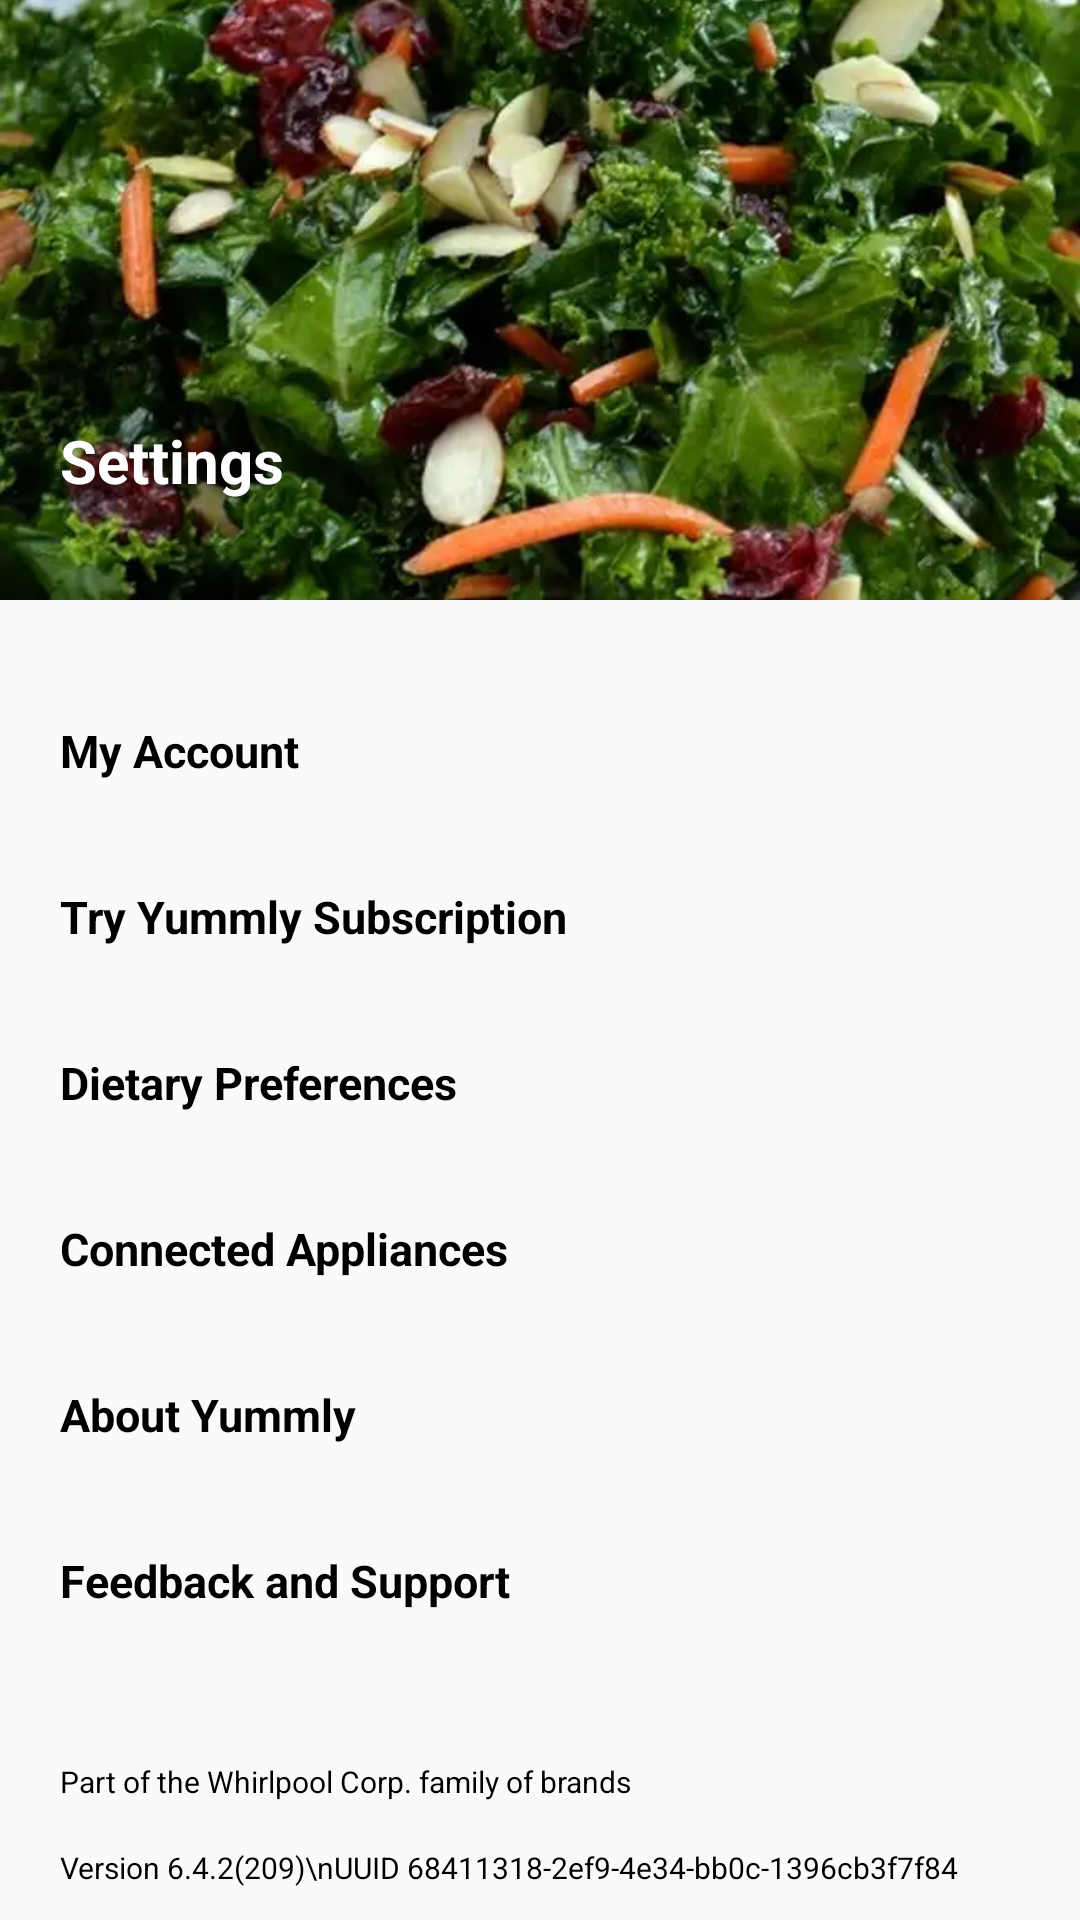

The Android layout XML behind this screen, and the referenced resources:
<!-- AndroidManifest.xml: application theme Theme.MyApplicationYummlyRecipesCookingTools -->
<!-- res/layout/activity_setting.xml -->
<?xml version="1.0" encoding="utf-8"?>
<androidx.constraintlayout.widget.ConstraintLayout xmlns:android="http://schemas.android.com/apk/res/android"
    xmlns:app="http://schemas.android.com/apk/res-auto"
    xmlns:tools="http://schemas.android.com/tools"
    android:layout_width="match_parent"
    android:layout_height="match_parent"
    tools:context=".SettingActivity">

    <ImageView
        android:layout_width="match_parent"
        android:layout_height="200dp"
        android:src="@drawable/salad"
        android:scaleType="centerCrop"
        android:id="@+id/saladImage"
        app:layout_constraintStart_toStartOf="parent"
        app:layout_constraintTop_toTopOf="parent"/>
    <ImageView
        android:layout_width="30dp"
        android:layout_height="30dp"
        android:src="@drawable/ic_arrow"
        android:scaleType="centerCrop"
        android:layout_marginStart="20dp"
        android:layout_marginTop="10dp"
        android:id="@+id/arrowImage"
        app:layout_constraintStart_toStartOf="parent"
        app:layout_constraintTop_toTopOf="parent"/>
    <TextView
        android:layout_width="wrap_content"
        android:layout_height="wrap_content"
        android:text="Settings"
        android:textStyle="bold"
        android:textSize="20dp"
        android:textColor="@color/white"
        app:layout_constraintStart_toStartOf="parent"
        app:layout_constraintTop_toBottomOf="@+id/arrowImage"
        android:layout_marginTop="100dp"
        android:layout_marginStart="20dp"/>
    <TextView
        android:layout_width="wrap_content"
        android:layout_height="wrap_content"
        android:text="My Account"
        android:textStyle="bold"
        android:textSize="15dp"
        android:id="@+id/myAccount"
        android:textColor="@color/black"
        app:layout_constraintStart_toStartOf="parent"
        app:layout_constraintTop_toBottomOf="@+id/saladImage"
        android:layout_marginTop="40dp"
        android:layout_marginStart="20dp"/>
    <TextView
        android:layout_width="wrap_content"
        android:layout_height="wrap_content"
        android:text="Try Yummly Subscription"
        android:textStyle="bold"
        android:textSize="15dp"
        android:id="@+id/subscription"
        android:textColor="@color/black"
        app:layout_constraintStart_toStartOf="parent"
        app:layout_constraintTop_toBottomOf="@+id/myAccount"
        android:layout_marginTop="35dp"
        android:layout_marginStart="20dp"/>
    <TextView
        android:layout_width="wrap_content"
        android:layout_height="wrap_content"
        android:text="Dietary Preferences"
        android:textStyle="bold"
        android:textSize="15dp"
        android:id="@+id/preferences"
        android:textColor="@color/black"
        app:layout_constraintStart_toStartOf="parent"
        app:layout_constraintTop_toBottomOf="@+id/subscription"
        android:layout_marginTop="35dp"
        android:layout_marginStart="20dp"/>
    <TextView
        android:layout_width="wrap_content"
        android:layout_height="wrap_content"
        android:text="Connected Appliances"
        android:textStyle="bold"
        android:textSize="15dp"
        android:id="@+id/appliances"
        android:textColor="@color/black"
        app:layout_constraintStart_toStartOf="parent"
        app:layout_constraintTop_toBottomOf="@+id/preferences"
        android:layout_marginTop="35dp"
        android:layout_marginStart="20dp"/>
    <TextView
        android:layout_width="wrap_content"
        android:layout_height="wrap_content"
        android:text="About Yummly"
        android:textStyle="bold"
        android:textSize="15dp"
        android:id="@+id/aboutYummly"
        android:textColor="@color/black"
        app:layout_constraintStart_toStartOf="parent"
        app:layout_constraintTop_toBottomOf="@+id/appliances"
        android:layout_marginTop="35dp"
        android:layout_marginStart="20dp"/>
    <TextView
        android:layout_width="wrap_content"
        android:layout_height="wrap_content"
        android:text="Feedback and Support"
        android:textStyle="bold"
        android:textSize="15dp"
        android:id="@+id/feedback"
        android:textColor="@color/black"
        app:layout_constraintStart_toStartOf="parent"
        app:layout_constraintTop_toBottomOf="@+id/aboutYummly"
        android:layout_marginTop="35dp"
        android:layout_marginStart="20dp"/>
    <TextView
        android:layout_width="wrap_content"
        android:layout_height="wrap_content"
        android:text="Part of the Whirlpool Corp. family of brands"
        android:textSize="10dp"
        android:id="@+id/brands"
        android:textColor="@color/black"
        app:layout_constraintStart_toStartOf="parent"
        app:layout_constraintTop_toBottomOf="@+id/feedback"
        android:layout_marginTop="50dp"
        android:layout_marginStart="20dp"/>
    <TextView
        android:layout_width="wrap_content"
        android:layout_height="wrap_content"
        android:text="Version 6.4.2(209)\nUUID 68411318-2ef9-4e34-bb0c-1396cb3f7f84"
        android:textSize="10dp"
        android:textColor="@color/black"
        app:layout_constraintStart_toStartOf="parent"
        app:layout_constraintTop_toBottomOf="@+id/brands"
        android:layout_marginTop="15dp"
        android:layout_marginStart="20dp"/>



</androidx.constraintlayout.widget.ConstraintLayout>
<!-- resources referenced by this layout -->
<resources>
  <color name="black">#FF000000</color>
  <color name="white">#FFFFFFFF</color>
  <!-- drawable salad: png bitmap (drawable, 1022434 bytes) -->
  <style name="Theme.MyApplicationYummlyRecipesCookingTools" parent="Theme.AppCompat.DayNight.NoActionBar">
          
          <item name="colorPrimary">@color/purple_500</item>
          <item name="colorPrimaryVariant">#FF5722</item>
          <item name="colorOnPrimary">@color/white</item>
          
          <item name="colorSecondary">@color/teal_200</item>
          <item name="colorSecondaryVariant">@color/teal_700</item>
          <item name="colorOnSecondary">@color/black</item>
          
          <item name="android:statusBarColor" tools:targetApi="l">?attr/colorPrimaryVariant</item>
          
      </style>
  <color name="purple_500">#FF6200EE</color>
  <color name="teal_200">#FF03DAC5</color>
  <color name="teal_700">#FF018786</color>
</resources>
